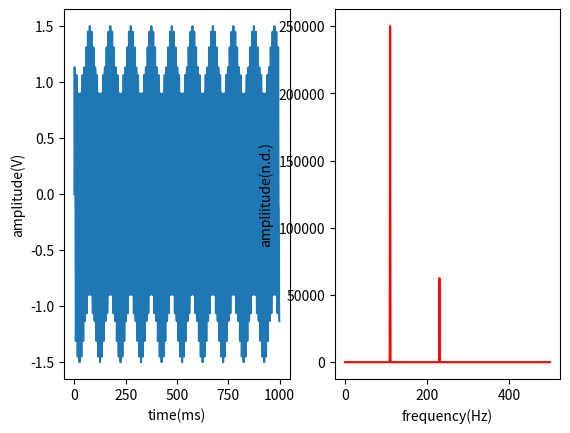

Reproduce this figure in Python.
# -*- coding: UTF-8 -*-
# 3、对生成的信号进行快速傅立叶变换，并显示频谱；
# from scipy.fftpack import fft，fftfreq

import matplotlib.pyplot as plt
import numpy as np

Fs = 1000   # Hz
f1 = 110 # Hz
f2 = 230 # Hz
sample = 1000   # points
ts = 1 / sample # time interval

t = np.arange(sample)   # or
# t = np.linspace(1, sample, sample)
y1 = np.sin(2 * np.pi * f1 * t / Fs)
y2 = np.sin(2 * np.pi * f2 * t / Fs)
y = y1 + 0.5 * y2

# plot the signal
plt.figure(1)
plt.subplot(1, 2, 1)
plt.plot(t, y)
plt.xlabel('time(ms)')
plt.ylabel('amplitude(V)')
plt.title('')

ps = np.abs(np.fft.fft(y)) ** 2
freqs = np.fft.fftfreq(y.size, ts)
idx = np.argsort(freqs)

# plot the signal's spectrum
plt.figure(1)
plt.subplot(1, 2, 2)
fidx = idx[len(idx) // 2:]
# plt.plot(freqs[fidx], ps[fidx], 'red')
plt.plot(freqs[:len(freqs) // 2], ps[:len(freqs) // 2], 'red')
plt.xlabel('frequency(Hz)')
plt.ylabel('ampliitude(n.d.)')
plt.show()
# close all figures in pylab
# plt.close("all")
